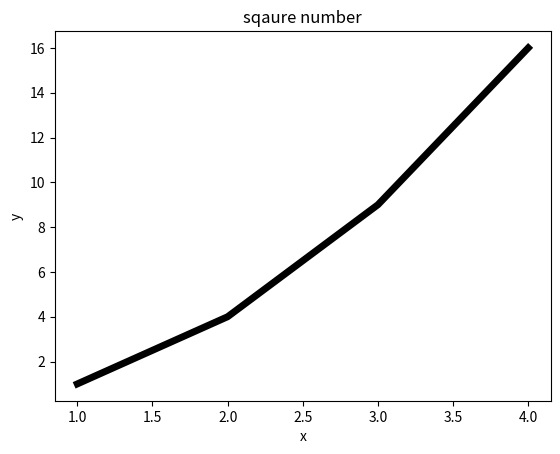

Write the Python code that produced this figure.
import matplotlib.pyplot as plt
plt.plot([1,2,3,4],[1,4,9,16],linewidth=5.0,color = 'black')
plt.title("sqaure number")
plt.ylabel("y")
plt.xlabel("x")
plt.show()